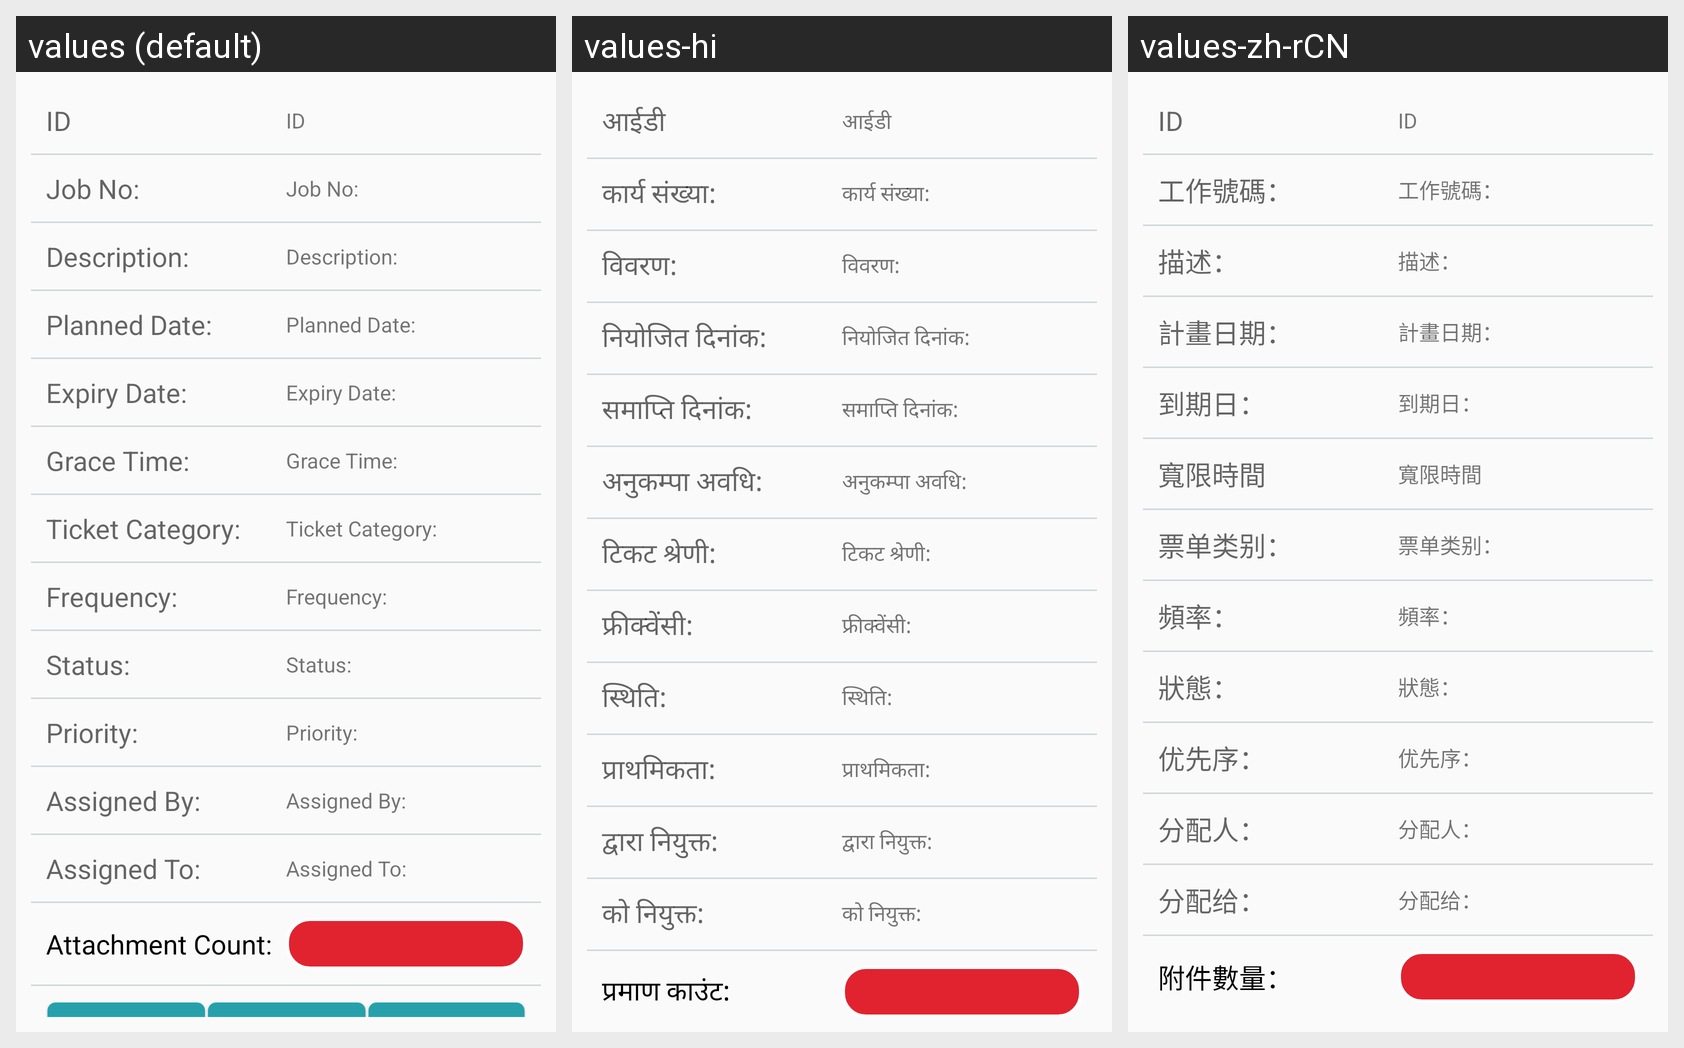

Translations of the strings shown on this Android screen, per locale in the grid:
Android screen res/layout/job_item_detail.xml rendered under 3 locales, left to right: values (default), values-hi, values-zh-rCN. Device: Nexus 5 (rendered at 1080×1920; each locale shown at half size, 540×960, under a caption strip naming it); theme AppTheme.
Strings drawn on this screen, with the default value and each locale's value (text and hints the layout hard-codes, and strings that could not be matched under every locale, appear in the picture but are not listed):

jobneeddetails_id
  values: ID
  values-hi: आईडी
  values-zh-rCN: ID

jobneeddetails_jTNo
  values: Job No:
  values-hi: कार्य संख्या:
  values-zh-rCN: 工作號碼：

jobneeddetails_jDesc
  values: Description:
  values-hi: विवरण:
  values-zh-rCN: 描述：

jobneeddetails_jPDate
  values: Planned Date:
  values-hi: नियोजित दिनांक:
  values-zh-rCN: 計畫日期：

jobneeddetails_jEDate
  values: Expiry Date:
  values-hi: समाप्ति दिनांक:
  values-zh-rCN: 到期日：

jobneeddetails_jGTime
  values: Grace Time:
  values-hi: अनुकम्पा अवधि:
  values-zh-rCN: 寬限時間

jobneeddetails_jCat
  values: Ticket Category:
  values-hi: टिकट श्रेणी:
  values-zh-rCN: 票单类别：

jobneeddetails_jFreq
  values: Frequency:
  values-hi: फ्रीक्वेंसी:
  values-zh-rCN: 頻率：

jobneeddetails_jStatus
  values: Status:
  values-hi: स्थिति:
  values-zh-rCN: 狀態：

jobneeddetails_jPriority
  values: Priority:
  values-hi: प्राथमिकता:
  values-zh-rCN: 优先序：

jobneeddetails_jAssignedBy
  values: Assigned By:
  values-hi: द्वारा नियुक्त:
  values-zh-rCN: 分配人：

jobneeddetails_jAssignedTo
  values: Assigned To:
  values-hi: को नियुक्त:
  values-zh-rCN: 分配给：

jobneeddetails_jAttCount
  values: Attachment Count:
  values-hi: प्रमाण काउंट:
  values-zh-rCN: 附件數量：
